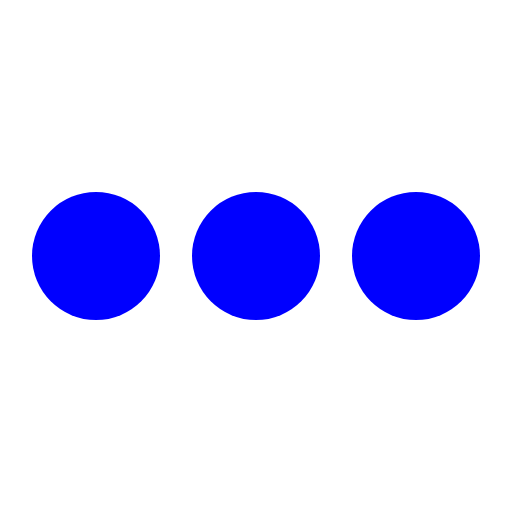
t = 0.00 s
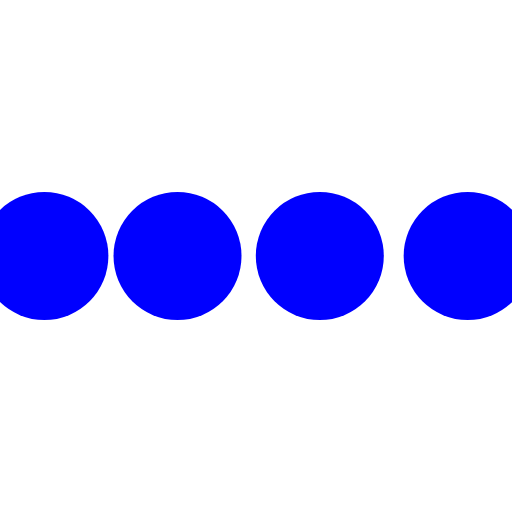
t = 0.10 s
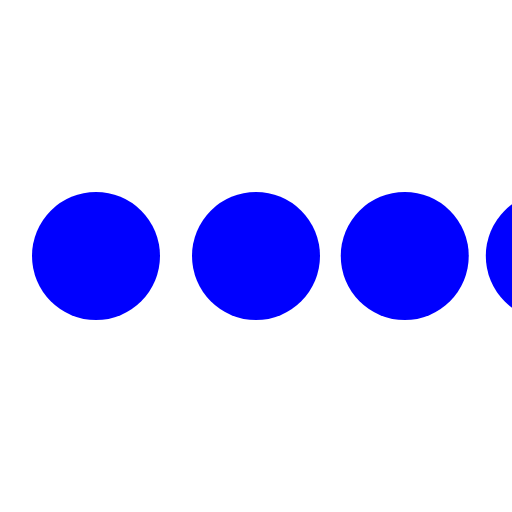
t = 0.30 s
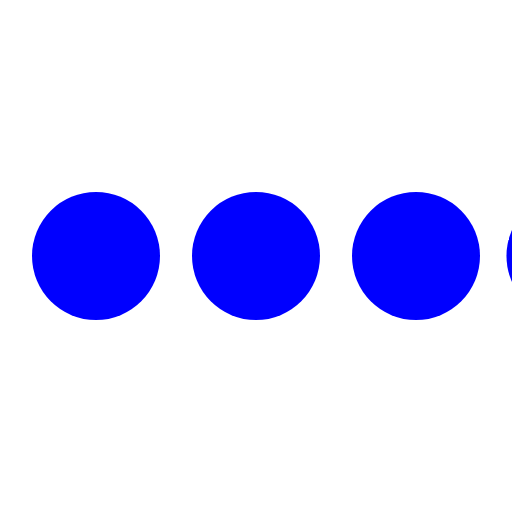
t = 0.40 s
t = 0.50 s: frame unchanged from t = 0.00 s, image omitted
t = 0.70 s: frame unchanged from t = 0.00 s, image omitted

The animated SVG that drew these frames (rendered in a browser with its animation timeline set to each time). Animation: 4 SMIL elements (animateTransform=4); one cycle of 0.80 s, repeats indefinitely.

<svg class="icon-loading" xmlns="http://www.w3.org/2000/svg" viewBox="0 0 32 32" width="32" height="32" fill="blue">
  <path transform="translate(-8 0)" d="M4 12 A4 4 0 0 0 4 20 A4 4 0 0 0 4 12"> 
    <animateTransform attributeName="transform" type="translate" values="-8 0; 2 0; 2 0;" dur="0.8s" repeatCount="indefinite" begin="0" keytimes="0;.25;1" keySplines="0.2 0.2 0.4 0.8;0.2 0.6 0.4 0.8" calcMode="spline"  />
  </path>
  <path transform="translate(2 0)" d="M4 12 A4 4 0 0 0 4 20 A4 4 0 0 0 4 12"> 
    <animateTransform attributeName="transform" type="translate" values="2 0; 12 0; 12 0;" dur="0.8s" repeatCount="indefinite" begin="0" keytimes="0;.35;1" keySplines="0.2 0.2 0.4 0.8;0.2 0.6 0.4 0.8" calcMode="spline"  />
  </path>
  <path transform="translate(12 0)" d="M4 12 A4 4 0 0 0 4 20 A4 4 0 0 0 4 12"> 
    <animateTransform attributeName="transform" type="translate" values="12 0; 22 0; 22 0;" dur="0.8s" repeatCount="indefinite" begin="0" keytimes="0;.45;1" keySplines="0.2 0.2 0.4 0.8;0.2 0.6 0.4 0.8" calcMode="spline"  />
  </path>
  <path transform="translate(24 0)" d="M4 12 A4 4 0 0 0 4 20 A4 4 0 0 0 4 12"> 
    <animateTransform attributeName="transform" type="translate" values="22 0; 32 0; 32 0;" dur="0.8s" repeatCount="indefinite" begin="0" keytimes="0;.55;1" keySplines="0.2 0.2 0.4 0.8;0.2 0.6 0.4 0.8" calcMode="spline"  />
  </path>
</svg>
